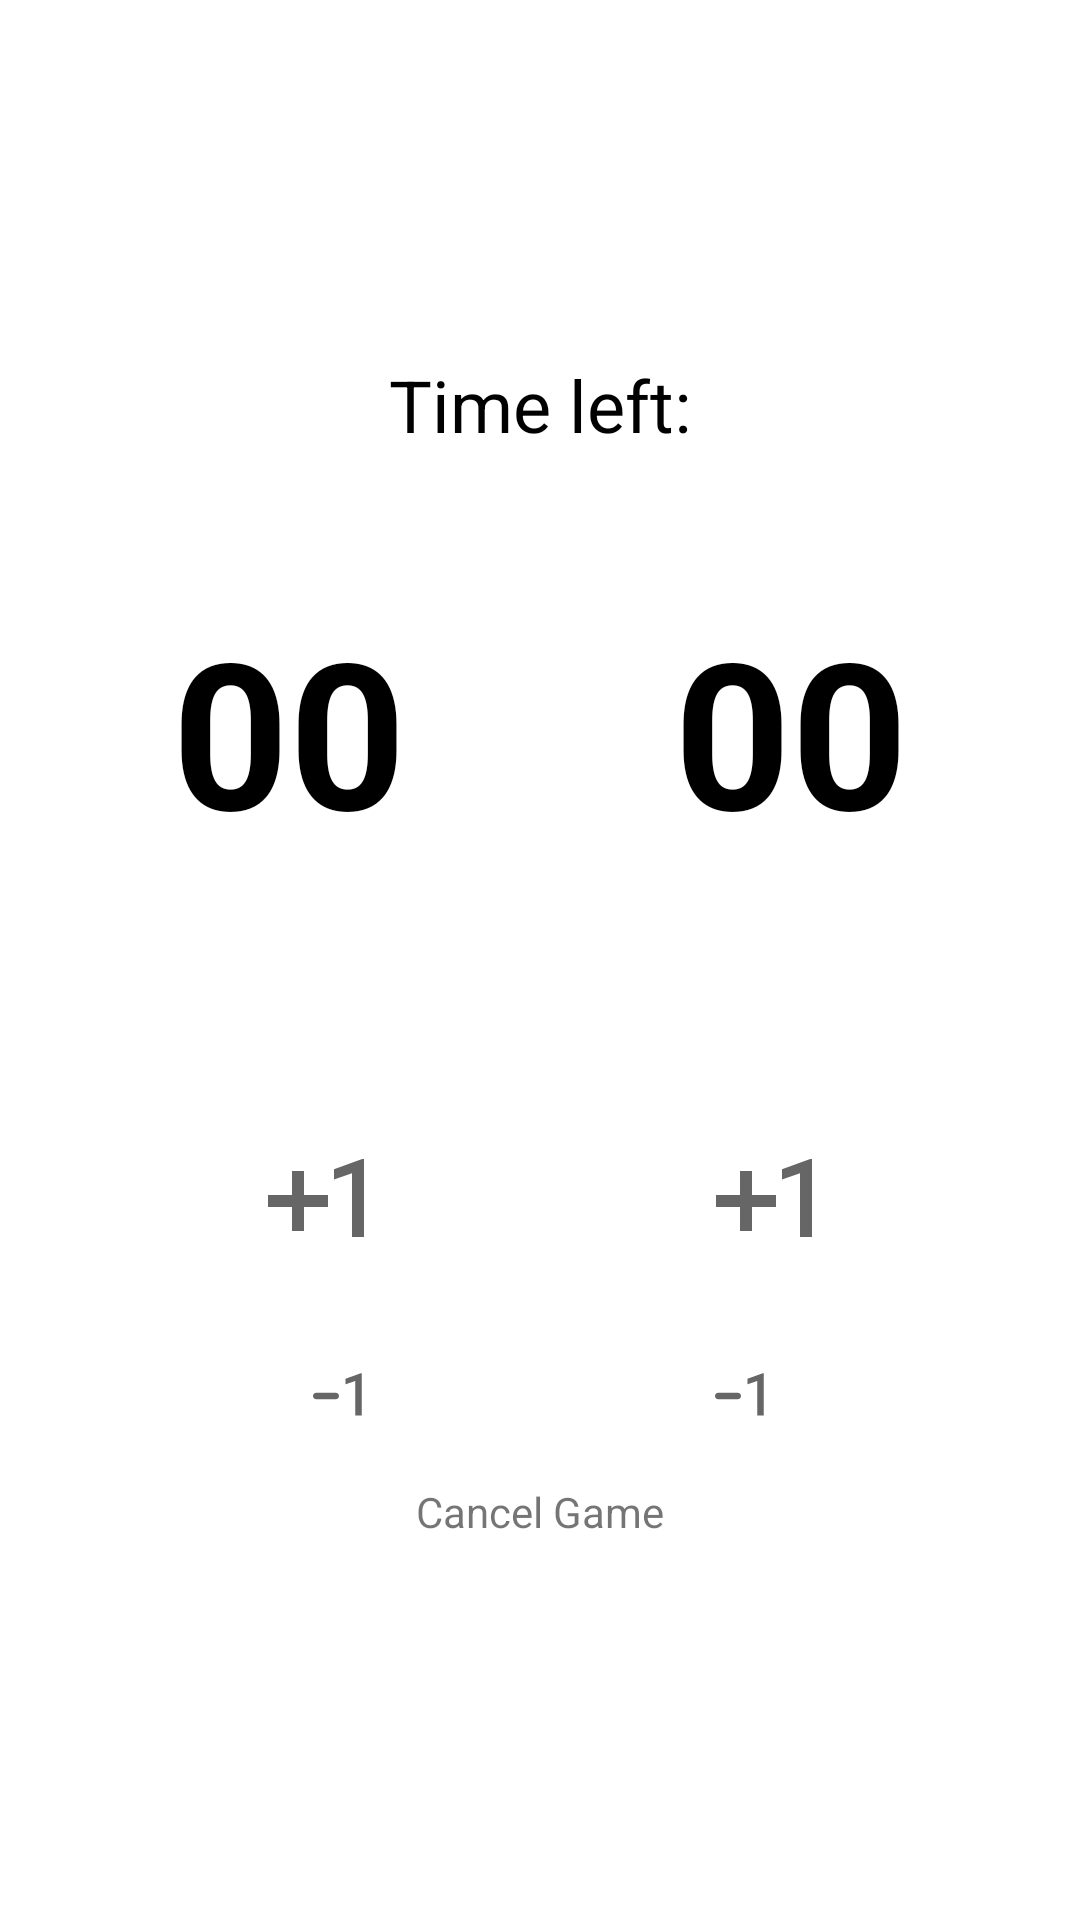

Here is an Android app screen rendered from its layout file. Give the layout XML and the strings, colors and styles it references.
<!-- AndroidManifest.xml: application theme Theme.Razvii_project1 -->
<!-- res/layout/fragment_current_game_constraint_layout.xml -->
<?xml version="1.0" encoding="utf-8"?>
<androidx.constraintlayout.widget.ConstraintLayout xmlns:android="http://schemas.android.com/apk/res/android"
    xmlns:app="http://schemas.android.com/apk/res-auto"
    xmlns:tools="http://schemas.android.com/tools"
    android:id="@+id/linearLayout"
    android:layout_width="match_parent"
    android:layout_height="match_parent"
    android:layout_gravity="center"
    android:gravity="center">


    <TextView
        android:id="@+id/tv_time_left_text"
        android:layout_width="wrap_content"
        android:layout_height="wrap_content"
        android:gravity="center"
        android:text="@string/time_left"
        android:textColor="@color/black"
        android:textSize="24sp"
        app:layout_constraintBottom_toTopOf="@id/tv_time_left_value"
        app:layout_constraintLeft_toLeftOf="parent"
        app:layout_constraintRight_toRightOf="parent"
        app:layout_constraintTop_toTopOf="parent"
        app:layout_constraintVertical_chainStyle="packed" />

    <TextView
        android:id="@+id/tv_time_left_value"
        android:layout_width="wrap_content"
        android:layout_height="wrap_content"
        android:textColor="@color/black"
        android:textSize="26sp"
        app:layout_constraintBottom_toTopOf="@id/tv_game_score_first_team"
        app:layout_constraintLeft_toLeftOf="parent"
        app:layout_constraintRight_toRightOf="parent"
        app:layout_constraintTop_toBottomOf="@id/tv_time_left_text"
        tools:text="00:00:00" />


    <TextView
        android:id="@+id/tv_game_score_first_team"
        android:layout_width="wrap_content"
        android:layout_height="wrap_content"
        android:layout_marginTop="12dp"
        android:layout_marginEnd="16dp"
        android:textColor="@color/black"
        android:textSize="68sp"
        android:textStyle="bold"
        app:layout_constraintBottom_toTopOf="@id/tv_name_first_team"
        app:layout_constraintLeft_toLeftOf="parent"
        app:layout_constraintRight_toLeftOf="@id/tv_game_score_second_team"
        app:layout_constraintTop_toBottomOf="@+id/tv_time_left_value"
        app:layout_constraintVertical_chainStyle="packed"
        android:text="@string/zeros_string" />

    <TextView
        android:id="@+id/tv_name_first_team"
        android:layout_width="wrap_content"
        android:layout_height="wrap_content"
        android:layout_marginTop="8dp"
        android:layout_marginBottom="8dp"
        android:gravity="center"
        android:lines="3"
        android:maxWidth="180dp"
        android:textColor="@color/black"
        app:layout_constraintBottom_toTopOf="@id/btn_add_point_first_team"
        app:layout_constraintLeft_toLeftOf="parent"
        app:layout_constraintRight_toLeftOf="@id/tv_name_second_team"
        app:layout_constraintTop_toBottomOf="@id/tv_game_score_first_team"
        tools:text="Command long team name example first" />


    <ImageButton
        android:id="@+id/btn_add_point_first_team"
        android:layout_width="wrap_content"
        android:layout_height="wrap_content"
        android:layout_margin="4dp"
        android:background="@drawable/selector_imagebtn"
        android:contentDescription="@string/content_description_plus_1_for_first_command"
        android:padding="16dp"
        android:src="@drawable/ic_plus_1"
        app:layout_constraintBottom_toTopOf="@id/btn_neg_point_first_team"
        app:layout_constraintLeft_toLeftOf="parent"
        app:layout_constraintRight_toLeftOf="@id/btn_add_point_second_team"
        app:layout_constraintTop_toBottomOf="@id/tv_name_first_team" />

    <ImageButton
        android:id="@+id/btn_neg_point_first_team"
        android:layout_width="wrap_content"
        android:layout_height="wrap_content"
        android:layout_margin="4dp"
        android:background="@android:color/transparent"
        android:contentDescription="@string/content_description_minus_1_for_first_command"
        android:padding="4dp"
        android:src="@drawable/ic_neg_1"
        app:layout_constraintBottom_toTopOf="@id/tv_cancel_game"
        app:layout_constraintLeft_toLeftOf="parent"
        app:layout_constraintRight_toLeftOf="@id/btn_neg_point_second_team"
        app:layout_constraintTop_toBottomOf="@id/btn_add_point_first_team" />


    <TextView
        android:id="@+id/tv_game_score_second_team"
        android:layout_width="wrap_content"
        android:layout_height="wrap_content"
        android:layout_marginStart="16dp"
        android:textColor="@color/black"
        android:textSize="68sp"
        android:textStyle="bold"
        app:layout_constraintBottom_toTopOf="@id/tv_name_second_team"
        app:layout_constraintLeft_toRightOf="@id/tv_game_score_first_team"
        app:layout_constraintRight_toRightOf="parent"
        app:layout_constraintTop_toTopOf="@id/tv_game_score_first_team"
        app:layout_constraintVertical_chainStyle="packed"
        android:text="@string/zeros_string" />

    <TextView
        android:id="@+id/tv_name_second_team"
        android:layout_width="wrap_content"
        android:layout_height="wrap_content"
        android:layout_marginTop="8dp"
        android:layout_marginBottom="8dp"
        android:gravity="center"
        android:lines="3"
        android:maxWidth="180dp"
        android:textColor="@color/black"
        app:layout_constraintBottom_toTopOf="@id/btn_add_point_second_team"
        app:layout_constraintLeft_toRightOf="@id/tv_name_first_team"
        app:layout_constraintRight_toRightOf="parent"
        app:layout_constraintTop_toBottomOf="@id/tv_game_score_second_team"
        tools:text="Command long team name example second" />


    <ImageButton
        android:id="@+id/btn_add_point_second_team"
        android:layout_width="wrap_content"
        android:layout_height="wrap_content"
        android:layout_margin="4dp"
        android:background="@drawable/selector_imagebtn"
        android:contentDescription="@string/content_description_plus_1_for_first_command"
        android:padding="16dp"
        android:src="@drawable/ic_plus_1"
        app:layout_constraintBottom_toTopOf="@id/btn_neg_point_second_team"
        app:layout_constraintLeft_toRightOf="@id/btn_add_point_first_team"
        app:layout_constraintRight_toRightOf="parent"
        app:layout_constraintTop_toBottomOf="@id/tv_name_second_team" />

    <ImageButton
        android:id="@+id/btn_neg_point_second_team"
        android:layout_width="wrap_content"
        android:layout_height="wrap_content"
        android:layout_margin="4dp"
        android:background="@android:color/transparent"
        android:contentDescription="@string/content_description_minus_1_for_first_command"
        android:padding="4dp"
        android:src="@drawable/ic_neg_1"
        app:layout_constraintBottom_toTopOf="@id/tv_cancel_game"
        app:layout_constraintLeft_toRightOf="@+id/btn_neg_point_first_team"
        app:layout_constraintRight_toRightOf="parent"
        app:layout_constraintTop_toBottomOf="@id/btn_add_point_second_team" />


    <TextView
        android:id="@+id/tv_cancel_game"
        android:layout_width="wrap_content"
        android:layout_height="wrap_content"
        android:gravity="center"
        android:padding="8dp"
        android:text="@string/cancel_game"
        app:layout_constraintBottom_toBottomOf="parent"
        app:layout_constraintLeft_toLeftOf="parent"
        app:layout_constraintRight_toRightOf="parent"
        app:layout_constraintTop_toBottomOf="@id/btn_neg_point_first_team" />

</androidx.constraintlayout.widget.ConstraintLayout>
<!-- resources referenced by this layout -->
<resources>
  <!-- drawable ic_neg_1 (drawable) -->
  <vector xmlns:android="http://schemas.android.com/apk/res/android"
      android:width="26dp"
      android:height="26dp"
      android:viewportWidth="24"
      android:viewportHeight="24"
      android:tint="?attr/colorControlNormal">
    <path
        android:fillColor="@android:color/white"
        android:pathData="M4,12c0,0.55 0.45,1 1,1h6c0.55,0 1,-0.45 1,-1s-0.45,-1 -1,-1L5,11c-0.55,0 -1,0.45 -1,1zM19,18h-2L17,7.38L14,8.4L14,6.7L18.7,5h0.3v13z"/>
  </vector>
  <!-- drawable ic_plus_1 (drawable) -->
  <vector xmlns:android="http://schemas.android.com/apk/res/android"
      android:width="48dp"
      android:height="48dp"
      android:viewportWidth="24"
      android:viewportHeight="24"
      android:tint="?attr/colorControlNormal">
    <path
        android:fillColor="@android:color/white"
        android:pathData="M10,7L8,7v4L4,11v2h4v4h2v-4h4v-2h-4L10,7zM20,18h-2L18,7.38L15,8.4L15,6.7L19.7,5h0.3v13z"/>
  </vector>
  <string name="cancel_game">Cancel Game</string>
  <string name="content_description_minus_1_for_first_command">Minus 1 for first command</string>
  <string name="content_description_plus_1_for_first_command">Plus 1 for first command</string>
  <string name="time_left">Time left:</string>
  <string name="zeros_string">00</string>
  <style name="Theme.Razvii_project1" parent="Theme.MaterialComponents.DayNight.DarkActionBar">
          
          <item name="colorPrimary">@color/purple_500</item>
          <item name="colorPrimaryVariant">@color/purple_700</item>
          <item name="colorOnPrimary">@color/white</item>
          
          <item name="colorSecondary">@color/teal_200</item>
          <item name="colorSecondaryVariant">@color/teal_700</item>
          <item name="colorOnSecondary">@color/black</item>
  
          <item name="android:statusBarColor" tools:targetApi="l">?attr/colorPrimaryVariant</item>
  
      </style>
  <!-- not gathered from this repository: default colours our renderer supplied (Android Studio template values) -->
  <color name="purple_500">#FF6200EE</color>
  <color name="purple_700">#FF3700B3</color>
  <color name="teal_200">#FF03DAC5</color>
  <color name="teal_700">#FF018786</color>
  <color name="black">#FF000000</color>
  <color name="white">#FFFFFFFF</color>
</resources>
